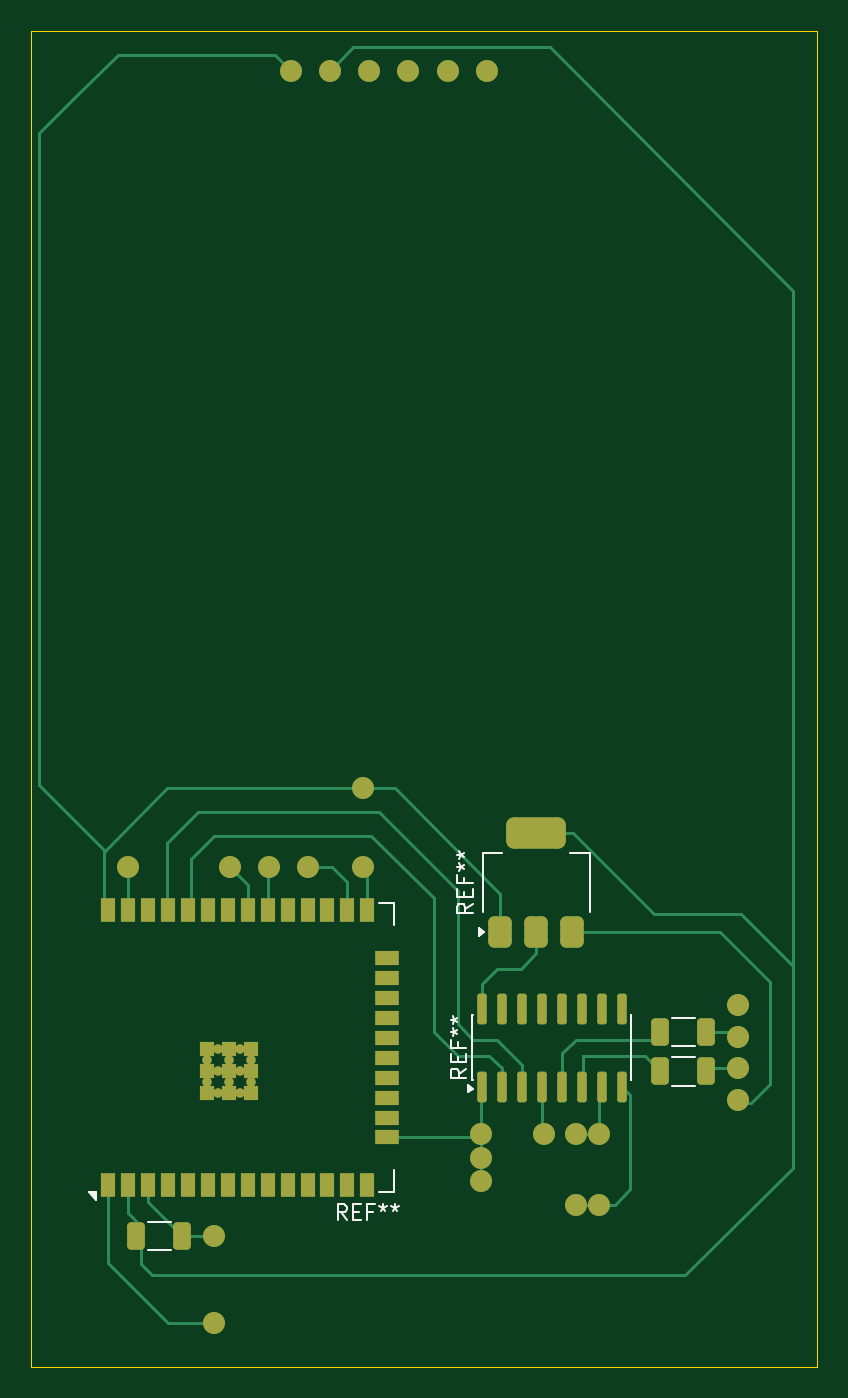
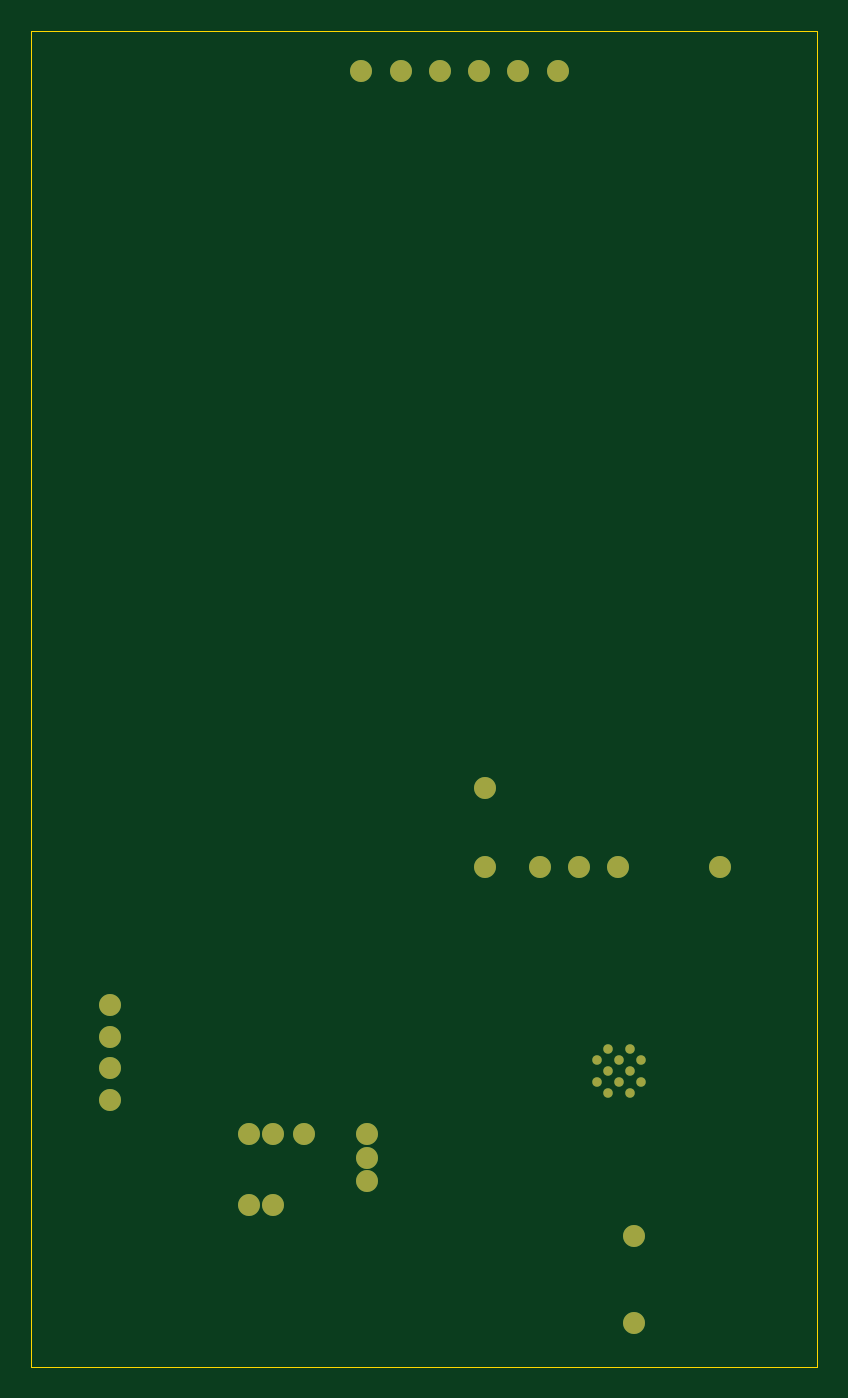
Circuit board: 9 layer files. Board 50.0 x 85.0 mm.
- bottom_copper: pcbkartvizit-B_Cu.gbr (2452 bytes)
- bottom_mask: pcbkartvizit-B_Mask.gbr (1968 bytes)
- paste: pcbkartvizit-B_Paste.gbr (472 bytes)
- bottom_silk: pcbkartvizit-B_Silkscreen.gbr (473 bytes)
- outline: pcbkartvizit-Edge_Cuts.gbr (632 bytes)
- top_copper: pcbkartvizit-F_Cu.gbr (13414 bytes)
- top_mask: pcbkartvizit-F_Mask.gbr (5217 bytes)
- paste: pcbkartvizit-F_Paste.gbr (3639 bytes)
- top_silk: pcbkartvizit-F_Silkscreen.gbr (6430 bytes)

=== bottom_copper: pcbkartvizit-B_Cu.gbr ===
%TF.GenerationSoftware,KiCad,Pcbnew,10.0.4*%
%TF.CreationDate,2026-11-24T22:19:15+03:00*%
%TF.ProjectId,pcbkartvizit,7063626b-6172-4747-9669-7a69742e6b69,rev?*%
%TF.SameCoordinates,Original*%
%TF.FileFunction,Copper,L2,Bot*%
%TF.FilePolarity,Positive*%
%FSLAX46Y46*%
G04 Gerber Fmt 4.6, Leading zero omitted, Abs format (unit mm)*
G04 Created by KiCad (PCBNEW 10.0.4) date 2026-11-24 22:19:15*
%MOMM*%
%LPD*%
G01*
G04 APERTURE LIST*
%TA.AperFunction,ComponentPad*%
%ADD10C,1.400000*%
%TD*%
%TA.AperFunction,HeatsinkPad*%
%ADD11C,0.600000*%
%TD*%
G04 APERTURE END LIST*
D10*
%TO.P,,4*%
%TO.N,N/C*%
X115500000Y-73500000D03*
%TD*%
%TO.P,,4*%
%TO.N,N/C*%
X92000000Y-14000000D03*
%TD*%
D11*
%TO.P,REF\u002A\u002A,39*%
%TO.N,N/C*%
X82400000Y-79100000D03*
X83800000Y-79100000D03*
X81700000Y-78400000D03*
X83100000Y-78400000D03*
X84500000Y-78400000D03*
X82400000Y-77700000D03*
X83800000Y-77700000D03*
X81700000Y-77000000D03*
X83100000Y-77000000D03*
X84500000Y-77000000D03*
X82400000Y-76300000D03*
X83800000Y-76300000D03*
%TD*%
D10*
%TO.P,,4*%
%TO.N,N/C*%
X99140000Y-84700000D03*
%TD*%
%TO.P,,4*%
%TO.N,N/C*%
X99140000Y-83200000D03*
%TD*%
%TO.P,,4*%
%TO.N,N/C*%
X87000000Y-14000000D03*
%TD*%
%TO.P,,4*%
%TO.N,N/C*%
X88140000Y-64700000D03*
%TD*%
%TO.P,,4*%
%TO.N,N/C*%
X115500000Y-79500000D03*
%TD*%
%TO.P,,4*%
%TO.N,N/C*%
X115500000Y-75500000D03*
%TD*%
%TO.P,,4*%
%TO.N,N/C*%
X99140000Y-81700000D03*
%TD*%
%TO.P,,4*%
%TO.N,N/C*%
X105140000Y-81700000D03*
%TD*%
%TO.P,,4*%
%TO.N,N/C*%
X83140000Y-64700000D03*
%TD*%
%TO.P,,4*%
%TO.N,N/C*%
X106640000Y-81700000D03*
%TD*%
%TO.P,,4*%
%TO.N,N/C*%
X103140000Y-81700000D03*
%TD*%
%TO.P,,4*%
%TO.N,N/C*%
X91640000Y-64700001D03*
%TD*%
%TO.P,,4*%
%TO.N,N/C*%
X82140000Y-93700000D03*
%TD*%
%TO.P,,4*%
%TO.N,N/C*%
X91640000Y-59700001D03*
%TD*%
%TO.P,,4*%
%TO.N,N/C*%
X106640000Y-86200000D03*
%TD*%
%TO.P,,4*%
%TO.N,N/C*%
X97000000Y-14000000D03*
%TD*%
%TO.P,,4*%
%TO.N,N/C*%
X82140000Y-88199999D03*
%TD*%
%TO.P,,4*%
%TO.N,N/C*%
X94500000Y-14000000D03*
%TD*%
%TO.P,,4*%
%TO.N,N/C*%
X76640000Y-64700000D03*
%TD*%
%TO.P,,4*%
%TO.N,N/C*%
X89500000Y-14000000D03*
%TD*%
%TO.P,,4*%
%TO.N,N/C*%
X115500000Y-77500000D03*
%TD*%
%TO.P,,4*%
%TO.N,N/C*%
X99500000Y-14000000D03*
%TD*%
%TO.P,,4*%
%TO.N,N/C*%
X85640000Y-64700000D03*
%TD*%
%TO.P,,4*%
%TO.N,N/C*%
X105140000Y-86200000D03*
%TD*%
M02*

=== bottom_mask: pcbkartvizit-B_Mask.gbr ===
%TF.GenerationSoftware,KiCad,Pcbnew,10.0.4*%
%TF.CreationDate,2026-11-24T22:19:15+03:00*%
%TF.ProjectId,pcbkartvizit,7063626b-6172-4747-9669-7a69742e6b69,rev?*%
%TF.SameCoordinates,Original*%
%TF.FileFunction,Soldermask,Bot*%
%TF.FilePolarity,Negative*%
%FSLAX46Y46*%
G04 Gerber Fmt 4.6, Leading zero omitted, Abs format (unit mm)*
G04 Created by KiCad (PCBNEW 10.0.4) date 2026-11-24 22:19:15*
%MOMM*%
%LPD*%
G01*
G04 APERTURE LIST*
%ADD10C,1.400000*%
%ADD11C,0.600000*%
G04 APERTURE END LIST*
D10*
%TO.C,*%
X115500000Y-73500000D03*
%TD*%
%TO.C,*%
X92000000Y-14000000D03*
%TD*%
D11*
%TO.C,REF\u002A\u002A*%
X82400000Y-79100000D03*
X83800000Y-79100000D03*
X81700000Y-78400000D03*
X83100000Y-78400000D03*
X84500000Y-78400000D03*
X82400000Y-77700000D03*
X83800000Y-77700000D03*
X81700000Y-77000000D03*
X83100000Y-77000000D03*
X84500000Y-77000000D03*
X82400000Y-76300000D03*
X83800000Y-76300000D03*
%TD*%
D10*
%TO.C,*%
X99140000Y-84700000D03*
%TD*%
%TO.C,*%
X99140000Y-83200000D03*
%TD*%
%TO.C,*%
X87000000Y-14000000D03*
%TD*%
%TO.C,*%
X88140000Y-64700000D03*
%TD*%
%TO.C,*%
X115500000Y-79500000D03*
%TD*%
%TO.C,*%
X115500000Y-75500000D03*
%TD*%
%TO.C,*%
X99140000Y-81700000D03*
%TD*%
%TO.C,*%
X105140000Y-81700000D03*
%TD*%
%TO.C,*%
X83140000Y-64700000D03*
%TD*%
%TO.C,*%
X106640000Y-81700000D03*
%TD*%
%TO.C,*%
X103140000Y-81700000D03*
%TD*%
%TO.C,*%
X91640000Y-64700001D03*
%TD*%
%TO.C,*%
X82140000Y-93700000D03*
%TD*%
%TO.C,*%
X91640000Y-59700001D03*
%TD*%
%TO.C,*%
X106640000Y-86200000D03*
%TD*%
%TO.C,*%
X97000000Y-14000000D03*
%TD*%
%TO.C,*%
X82140000Y-88199999D03*
%TD*%
%TO.C,*%
X94500000Y-14000000D03*
%TD*%
%TO.C,*%
X76640000Y-64700000D03*
%TD*%
%TO.C,*%
X89500000Y-14000000D03*
%TD*%
%TO.C,*%
X115500000Y-77500000D03*
%TD*%
%TO.C,*%
X99500000Y-14000000D03*
%TD*%
%TO.C,*%
X85640000Y-64700000D03*
%TD*%
%TO.C,*%
X105140000Y-86200000D03*
%TD*%
M02*

=== paste: pcbkartvizit-B_Paste.gbr ===
%TF.GenerationSoftware,KiCad,Pcbnew,10.0.4*%
%TF.CreationDate,2026-11-24T22:19:15+03:00*%
%TF.ProjectId,pcbkartvizit,7063626b-6172-4747-9669-7a69742e6b69,rev?*%
%TF.SameCoordinates,Original*%
%TF.FileFunction,Paste,Bot*%
%TF.FilePolarity,Positive*%
%FSLAX46Y46*%
G04 Gerber Fmt 4.6, Leading zero omitted, Abs format (unit mm)*
G04 Created by KiCad (PCBNEW 10.0.4) date 2026-11-24 22:19:15*
%MOMM*%
%LPD*%
G01*
G04 APERTURE LIST*
G04 APERTURE END LIST*
M02*

=== bottom_silk: pcbkartvizit-B_Silkscreen.gbr ===
%TF.GenerationSoftware,KiCad,Pcbnew,10.0.4*%
%TF.CreationDate,2026-11-24T22:19:15+03:00*%
%TF.ProjectId,pcbkartvizit,7063626b-6172-4747-9669-7a69742e6b69,rev?*%
%TF.SameCoordinates,Original*%
%TF.FileFunction,Legend,Bot*%
%TF.FilePolarity,Positive*%
%FSLAX46Y46*%
G04 Gerber Fmt 4.6, Leading zero omitted, Abs format (unit mm)*
G04 Created by KiCad (PCBNEW 10.0.4) date 2026-11-24 22:19:15*
%MOMM*%
%LPD*%
G01*
G04 APERTURE LIST*
G04 APERTURE END LIST*
M02*

=== outline: pcbkartvizit-Edge_Cuts.gbr ===
%TF.GenerationSoftware,KiCad,Pcbnew,10.0.4*%
%TF.CreationDate,2026-11-24T22:19:15+03:00*%
%TF.ProjectId,pcbkartvizit,7063626b-6172-4747-9669-7a69742e6b69,rev?*%
%TF.SameCoordinates,Original*%
%TF.FileFunction,Profile,NP*%
%FSLAX46Y46*%
G04 Gerber Fmt 4.6, Leading zero omitted, Abs format (unit mm)*
G04 Created by KiCad (PCBNEW 10.0.4) date 2026-11-24 22:19:15*
%MOMM*%
%LPD*%
G01*
G04 APERTURE LIST*
%TA.AperFunction,Profile*%
%ADD10C,0.050000*%
%TD*%
G04 APERTURE END LIST*
D10*
X70500000Y-11500000D02*
X120500000Y-11500000D01*
X120500000Y-96500000D01*
X70500000Y-96500000D01*
X70500000Y-11500000D01*
M02*

=== top_copper: pcbkartvizit-F_Cu.gbr (13414 bytes, source omitted) ===
=== top_mask: pcbkartvizit-F_Mask.gbr ===
%TF.GenerationSoftware,KiCad,Pcbnew,10.0.4*%
%TF.CreationDate,2026-11-24T22:19:15+03:00*%
%TF.ProjectId,pcbkartvizit,7063626b-6172-4747-9669-7a69742e6b69,rev?*%
%TF.SameCoordinates,Original*%
%TF.FileFunction,Soldermask,Top*%
%TF.FilePolarity,Negative*%
%FSLAX46Y46*%
G04 Gerber Fmt 4.6, Leading zero omitted, Abs format (unit mm)*
G04 Created by KiCad (PCBNEW 10.0.4) date 2026-11-24 22:19:15*
%MOMM*%
%LPD*%
G01*
G04 APERTURE LIST*
G04 Aperture macros list*
%AMRoundRect*
0 Rectangle with rounded corners*
0 $1 Rounding radius*
0 $2 $3 $4 $5 $6 $7 $8 $9 X,Y pos of 4 corners*
0 Add a 4 corners polygon primitive as box body*
4,1,4,$2,$3,$4,$5,$6,$7,$8,$9,$2,$3,0*
0 Add four circle primitives for the rounded corners*
1,1,$1+$1,$2,$3*
1,1,$1+$1,$4,$5*
1,1,$1+$1,$6,$7*
1,1,$1+$1,$8,$9*
0 Add four rect primitives between the rounded corners*
20,1,$1+$1,$2,$3,$4,$5,0*
20,1,$1+$1,$4,$5,$6,$7,0*
20,1,$1+$1,$6,$7,$8,$9,0*
20,1,$1+$1,$8,$9,$2,$3,0*%
G04 Aperture macros list end*
%ADD10C,1.400000*%
%ADD11RoundRect,0.150000X0.150000X-0.825000X0.150000X0.825000X-0.150000X0.825000X-0.150000X-0.825000X0*%
%ADD12R,0.900000X1.500000*%
%ADD13R,1.500000X0.900000*%
%ADD14R,0.900000X0.900000*%
%ADD15C,0.600000*%
%ADD16RoundRect,0.250000X0.312500X0.625000X-0.312500X0.625000X-0.312500X-0.625000X0.312500X-0.625000X0*%
%ADD17RoundRect,0.375000X0.375000X-0.625000X0.375000X0.625000X-0.375000X0.625000X-0.375000X-0.625000X0*%
%ADD18RoundRect,0.500000X1.400000X-0.500000X1.400000X0.500000X-1.400000X0.500000X-1.400000X-0.500000X0*%
G04 APERTURE END LIST*
D10*
%TO.C,*%
X115500000Y-73500000D03*
%TD*%
%TO.C,*%
X92000000Y-14000000D03*
%TD*%
D11*
%TO.C,REF\u002A\u002A*%
X99195000Y-78675000D03*
X100465000Y-78675000D03*
X101735000Y-78675000D03*
X103005000Y-78675000D03*
X104275000Y-78675000D03*
X105545000Y-78675000D03*
X106815000Y-78675000D03*
X108085000Y-78675000D03*
X108085000Y-73725000D03*
X106815000Y-73725000D03*
X105545000Y-73725000D03*
X104275000Y-73725000D03*
X103005000Y-73725000D03*
X101735000Y-73725000D03*
X100465000Y-73725000D03*
X99195000Y-73725000D03*
%TD*%
D12*
%TO.C,REF\u002A\u002A*%
X75380000Y-84950000D03*
X76650000Y-84950000D03*
X77920000Y-84950000D03*
X79190000Y-84950000D03*
X80460000Y-84950000D03*
X81730000Y-84950000D03*
X83000000Y-84950000D03*
X84270000Y-84950000D03*
X85540000Y-84950000D03*
X86810000Y-84950000D03*
X88080000Y-84950000D03*
X89350000Y-84950000D03*
X90620000Y-84950000D03*
X91890000Y-84950000D03*
D13*
X93140000Y-81915000D03*
X93140000Y-80645000D03*
X93140000Y-79375000D03*
X93140000Y-78105000D03*
X93140000Y-76835000D03*
X93140000Y-75565000D03*
X93140000Y-74295000D03*
X93140000Y-73025000D03*
X93140000Y-71755000D03*
X93140000Y-70485000D03*
D12*
X91890000Y-67450000D03*
X90620000Y-67450000D03*
X89350000Y-67450000D03*
X88080000Y-67450000D03*
X86810000Y-67450000D03*
X85540000Y-67450000D03*
X84270000Y-67450000D03*
X83000000Y-67450000D03*
X81730000Y-67450000D03*
X80460000Y-67450000D03*
X79190000Y-67450000D03*
X77920000Y-67450000D03*
X76650000Y-67450000D03*
X75380000Y-67450000D03*
D14*
X81700000Y-79100000D03*
D15*
X82400000Y-79100000D03*
D14*
X83100000Y-79100000D03*
D15*
X83800000Y-79100000D03*
D14*
X84500000Y-79100000D03*
D15*
X81700000Y-78400000D03*
X83100000Y-78400000D03*
X84500000Y-78400000D03*
D14*
X81700000Y-77700000D03*
D15*
X82400000Y-77700000D03*
D14*
X83100000Y-77700000D03*
D15*
X83800000Y-77700000D03*
D14*
X84500000Y-77700000D03*
D15*
X81700000Y-77000000D03*
X83100000Y-77000000D03*
X84500000Y-77000000D03*
D14*
X81700000Y-76300000D03*
D15*
X82400000Y-76300000D03*
D14*
X83100000Y-76300000D03*
D15*
X83800000Y-76300000D03*
D14*
X84500000Y-76300000D03*
%TD*%
D10*
%TO.C,*%
X99140000Y-84700000D03*
%TD*%
%TO.C,*%
X99140000Y-83200000D03*
%TD*%
%TO.C,*%
X87000000Y-14000000D03*
%TD*%
%TO.C,*%
X88140000Y-64700000D03*
%TD*%
%TO.C,*%
X115500000Y-79500000D03*
%TD*%
%TO.C,*%
X115500000Y-75500000D03*
%TD*%
%TO.C,*%
X99140000Y-81700000D03*
%TD*%
%TO.C,*%
X105140000Y-81700000D03*
%TD*%
%TO.C,*%
X83140000Y-64700000D03*
%TD*%
%TO.C,*%
X106640000Y-81700000D03*
%TD*%
%TO.C,*%
X103140000Y-81700000D03*
%TD*%
%TO.C,*%
X91640000Y-64700001D03*
%TD*%
%TO.C,*%
X82140000Y-93700000D03*
%TD*%
%TO.C,*%
X91640000Y-59700001D03*
%TD*%
%TO.C,*%
X106640000Y-86200000D03*
%TD*%
%TO.C,*%
X97000000Y-14000000D03*
%TD*%
D16*
%TO.C,REF\u002A\u002A*%
X80102500Y-88200000D03*
X77177500Y-88200000D03*
%TD*%
D10*
%TO.C,*%
X82140000Y-88199999D03*
%TD*%
%TO.C,*%
X94500000Y-14000000D03*
%TD*%
D17*
%TO.C,REF\u002A\u002A*%
X100340000Y-68850000D03*
X102640000Y-68849999D03*
X104940000Y-68850000D03*
D18*
X102640000Y-62550001D03*
%TD*%
D10*
%TO.C,*%
X76640000Y-64700000D03*
%TD*%
%TO.C,*%
X89500000Y-14000000D03*
%TD*%
%TO.C,*%
X115500000Y-77500000D03*
%TD*%
%TO.C,*%
X99500000Y-14000000D03*
%TD*%
%TO.C,*%
X85640000Y-64700000D03*
%TD*%
D16*
%TO.C,REF\u002A\u002A*%
X113462500Y-75200000D03*
X110537500Y-75200000D03*
%TD*%
D10*
%TO.C,*%
X105140000Y-86200000D03*
%TD*%
D16*
%TO.C,REF\u002A\u002A*%
X113462500Y-77700000D03*
X110537500Y-77700000D03*
%TD*%
M02*

=== paste: pcbkartvizit-F_Paste.gbr (3639 bytes, source withheld) ===
=== top_silk: pcbkartvizit-F_Silkscreen.gbr ===
%TF.GenerationSoftware,KiCad,Pcbnew,10.0.4*%
%TF.CreationDate,2026-11-24T22:19:15+03:00*%
%TF.ProjectId,pcbkartvizit,7063626b-6172-4747-9669-7a69742e6b69,rev?*%
%TF.SameCoordinates,Original*%
%TF.FileFunction,Legend,Top*%
%TF.FilePolarity,Positive*%
%FSLAX46Y46*%
G04 Gerber Fmt 4.6, Leading zero omitted, Abs format (unit mm)*
G04 Created by KiCad (PCBNEW 10.0.4) date 2026-11-24 22:19:15*
%MOMM*%
%LPD*%
G01*
G04 APERTURE LIST*
%ADD10C,0.150000*%
%ADD11C,0.120000*%
G04 APERTURE END LIST*
D10*
X98194819Y-77533333D02*
X97718628Y-77866666D01*
X98194819Y-78104761D02*
X97194819Y-78104761D01*
X97194819Y-78104761D02*
X97194819Y-77723809D01*
X97194819Y-77723809D02*
X97242438Y-77628571D01*
X97242438Y-77628571D02*
X97290057Y-77580952D01*
X97290057Y-77580952D02*
X97385295Y-77533333D01*
X97385295Y-77533333D02*
X97528152Y-77533333D01*
X97528152Y-77533333D02*
X97623390Y-77580952D01*
X97623390Y-77580952D02*
X97671009Y-77628571D01*
X97671009Y-77628571D02*
X97718628Y-77723809D01*
X97718628Y-77723809D02*
X97718628Y-78104761D01*
X97671009Y-77104761D02*
X97671009Y-76771428D01*
X98194819Y-76628571D02*
X98194819Y-77104761D01*
X98194819Y-77104761D02*
X97194819Y-77104761D01*
X97194819Y-77104761D02*
X97194819Y-76628571D01*
X97671009Y-75866666D02*
X97671009Y-76199999D01*
X98194819Y-76199999D02*
X97194819Y-76199999D01*
X97194819Y-76199999D02*
X97194819Y-75723809D01*
X97194819Y-75199999D02*
X97432914Y-75199999D01*
X97337676Y-75438094D02*
X97432914Y-75199999D01*
X97432914Y-75199999D02*
X97337676Y-74961904D01*
X97623390Y-75342856D02*
X97432914Y-75199999D01*
X97432914Y-75199999D02*
X97623390Y-75057142D01*
X97194819Y-74438094D02*
X97432914Y-74438094D01*
X97337676Y-74676189D02*
X97432914Y-74438094D01*
X97432914Y-74438094D02*
X97337676Y-74199999D01*
X97623390Y-74580951D02*
X97432914Y-74438094D01*
X97432914Y-74438094D02*
X97623390Y-74295237D01*
X90565124Y-87154819D02*
X90231791Y-86678628D01*
X89993696Y-87154819D02*
X89993696Y-86154819D01*
X89993696Y-86154819D02*
X90374648Y-86154819D01*
X90374648Y-86154819D02*
X90469886Y-86202438D01*
X90469886Y-86202438D02*
X90517505Y-86250057D01*
X90517505Y-86250057D02*
X90565124Y-86345295D01*
X90565124Y-86345295D02*
X90565124Y-86488152D01*
X90565124Y-86488152D02*
X90517505Y-86583390D01*
X90517505Y-86583390D02*
X90469886Y-86631009D01*
X90469886Y-86631009D02*
X90374648Y-86678628D01*
X90374648Y-86678628D02*
X89993696Y-86678628D01*
X90993696Y-86631009D02*
X91327029Y-86631009D01*
X91469886Y-87154819D02*
X90993696Y-87154819D01*
X90993696Y-87154819D02*
X90993696Y-86154819D01*
X90993696Y-86154819D02*
X91469886Y-86154819D01*
X92231791Y-86631009D02*
X91898458Y-86631009D01*
X91898458Y-87154819D02*
X91898458Y-86154819D01*
X91898458Y-86154819D02*
X92374648Y-86154819D01*
X92898458Y-86154819D02*
X92898458Y-86392914D01*
X92660363Y-86297676D02*
X92898458Y-86392914D01*
X92898458Y-86392914D02*
X93136553Y-86297676D01*
X92755601Y-86583390D02*
X92898458Y-86392914D01*
X92898458Y-86392914D02*
X93041315Y-86583390D01*
X93660363Y-86154819D02*
X93660363Y-86392914D01*
X93422268Y-86297676D02*
X93660363Y-86392914D01*
X93660363Y-86392914D02*
X93898458Y-86297676D01*
X93517506Y-86583390D02*
X93660363Y-86392914D01*
X93660363Y-86392914D02*
X93803220Y-86583390D01*
X98594818Y-67033333D02*
X98118627Y-67366666D01*
X98594818Y-67604761D02*
X97594818Y-67604761D01*
X97594818Y-67604761D02*
X97594818Y-67223809D01*
X97594818Y-67223809D02*
X97642437Y-67128571D01*
X97642437Y-67128571D02*
X97690056Y-67080952D01*
X97690056Y-67080952D02*
X97785294Y-67033333D01*
X97785294Y-67033333D02*
X97928151Y-67033333D01*
X97928151Y-67033333D02*
X98023389Y-67080952D01*
X98023389Y-67080952D02*
X98071008Y-67128571D01*
X98071008Y-67128571D02*
X98118627Y-67223809D01*
X98118627Y-67223809D02*
X98118627Y-67604761D01*
X98071008Y-66604761D02*
X98071008Y-66271428D01*
X98594818Y-66128571D02*
X98594818Y-66604761D01*
X98594818Y-66604761D02*
X97594818Y-66604761D01*
X97594818Y-66604761D02*
X97594818Y-66128571D01*
X98071008Y-65366666D02*
X98071008Y-65699999D01*
X98594818Y-65699999D02*
X97594818Y-65699999D01*
X97594818Y-65699999D02*
X97594818Y-65223809D01*
X97594818Y-64699999D02*
X97832913Y-64699999D01*
X97737675Y-64938094D02*
X97832913Y-64699999D01*
X97832913Y-64699999D02*
X97737675Y-64461904D01*
X98023389Y-64842856D02*
X97832913Y-64699999D01*
X97832913Y-64699999D02*
X98023389Y-64557142D01*
X97594818Y-63938094D02*
X97832913Y-63938094D01*
X97737675Y-64176189D02*
X97832913Y-63938094D01*
X97832913Y-63938094D02*
X97737675Y-63699999D01*
X98023389Y-64080951D02*
X97832913Y-63938094D01*
X97832913Y-63938094D02*
X98023389Y-63795237D01*
%TO.C,REF\u002A\u002A*%
D11*
X98580000Y-74140000D02*
X98635001Y-74140000D01*
X98580000Y-78260000D02*
X98580000Y-74140000D01*
X98635001Y-78260000D02*
X98580000Y-78260000D01*
X108644999Y-74140000D02*
X108700000Y-74140000D01*
X108700000Y-74140000D02*
X108700000Y-78260000D01*
X108700000Y-78260000D02*
X108644999Y-78260000D01*
X98630000Y-78800001D02*
X98300000Y-79040000D01*
X98300000Y-78560000D01*
X98630000Y-78800001D01*
G36*
X98630000Y-78800001D02*
G01*
X98300000Y-79040000D01*
X98300000Y-78560000D01*
X98630000Y-78800001D01*
G37*
X93590000Y-67000000D02*
X92640000Y-67000000D01*
X93590000Y-68400000D02*
X93590000Y-67000000D01*
X93590000Y-84000000D02*
X93590000Y-85400000D01*
X93590000Y-85400000D02*
X92640000Y-85400000D01*
X74640000Y-85400000D02*
X74640000Y-85900000D01*
X74140000Y-85399999D01*
X74640000Y-85400000D01*
G36*
X74640000Y-85400000D02*
G01*
X74640000Y-85900000D01*
X74140000Y-85399999D01*
X74640000Y-85400000D01*
G37*
X79367064Y-87290000D02*
X77912936Y-87290000D01*
X79367064Y-89110000D02*
X77912936Y-89110000D01*
X99229999Y-67550000D02*
X99230000Y-63790000D01*
X99230000Y-63790000D02*
X100489999Y-63790000D01*
X106050000Y-63790000D02*
X104790001Y-63790000D01*
X106050001Y-67550000D02*
X106050000Y-63790000D01*
X99330000Y-68830000D02*
X99000000Y-69070000D01*
X99000000Y-68590000D01*
X99330000Y-68830000D01*
G36*
X99330000Y-68830000D02*
G01*
X99000000Y-69070000D01*
X99000000Y-68590000D01*
X99330000Y-68830000D01*
G37*
X112727064Y-74290000D02*
X111272936Y-74290000D01*
X112727064Y-76110000D02*
X111272936Y-76110000D01*
X112727064Y-76790000D02*
X111272936Y-76790000D01*
X112727064Y-78610000D02*
X111272936Y-78610000D01*
%TD*%
M02*
